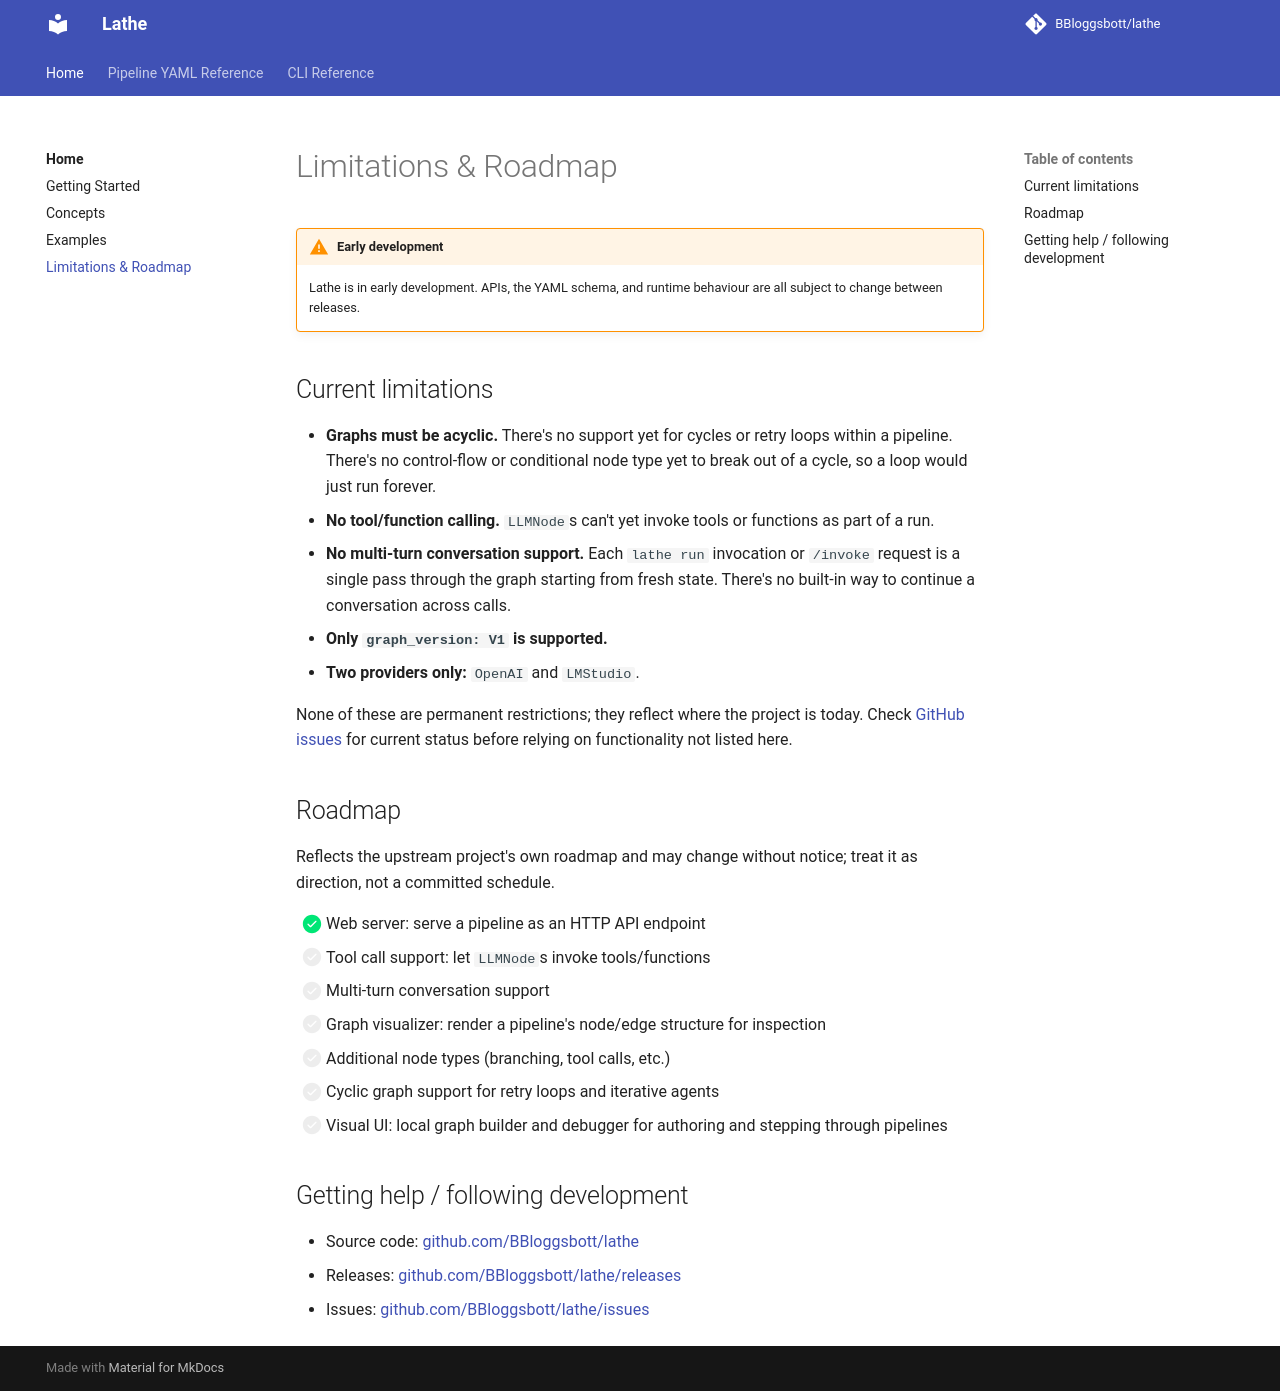

repository: BBloggsbott/lathe-docs · page: 0.1.1/limitations/index.html · generator: mkdocs

# Limitations & Roadmap

!!! warning "Early development"
    Lathe is in early development. APIs, the YAML schema, and runtime behaviour are all subject to change between releases.

## Current limitations

- **Graphs must be acyclic.** There's no support yet for cycles or retry loops within a pipeline. There's no control-flow or conditional node type yet to break out of a cycle, so a loop would just run forever.
- **Only one tool kind.** `LLMNode`s can call tools (see [Concepts § Tools](concepts.md#tools)), but `HttpRequest` is the only tool kind implemented so far, and every declared param is required — there's no optional-param support yet.
- **No multi-turn conversation support.** Each `lathe run` invocation or `/invoke` request is a single pass through the graph starting from fresh state. There's no built-in way to continue a conversation across calls, though an `LLMNode` with tools can call them repeatedly within its own turn.
- **Only `graph_version: V1` is supported.**
- **Two providers only:** `OpenAI` and `LMStudio`.

None of these are permanent restrictions; they reflect where the project is today. Check [GitHub issues](https://github.com/BBloggsbott/lathe/issues) for current status before relying on functionality not listed here.

## Roadmap

Reflects the upstream project's own roadmap and may change without notice; treat it as direction, not a committed schedule.

- [x] Web server: serve a pipeline as an HTTP API endpoint
- [x] Tool call support: let `LLMNode`s invoke tools/functions (currently `HttpRequest` only)
- [ ] Multi-turn conversation support
- [ ] Graph visualizer: render a pipeline's node/edge structure for inspection
- [ ] Additional node types (branching, etc.) and tool kinds
- [ ] Cyclic graph support for retry loops and iterative agents
- [ ] Visual UI: local graph builder and debugger for authoring and stepping through pipelines

## Getting help / following development

- Source code: [github.com/BBloggsbott/lathe](https://github.com/BBloggsbott/lathe)
- Releases: [github.com/BBloggsbott/lathe/releases](https://github.com/BBloggsbott/lathe/releases)
- Issues: [github.com/BBloggsbott/lathe/issues](https://github.com/BBloggsbott/lathe/issues)
